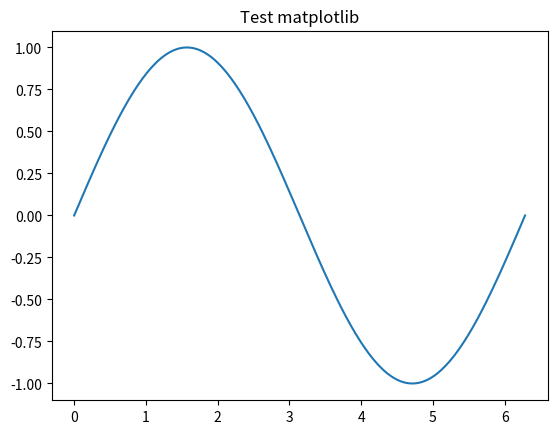

Reproduce this figure in Python.
import sys
import numpy as np
import pandas as pd
import matplotlib.pyplot as plt

print("Python :", sys.version)
print("NumPy  :", np.__version__)
print("Pandas :", pd.__version__)

x = np.linspace(0, 2 * np.pi, 200)
plt.plot(x, np.sin(x))
plt.title("Test matplotlib")
plt.show()
